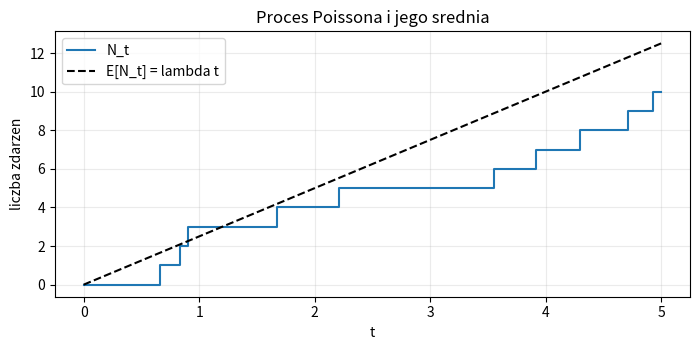

Python code for this plot: (Note: this script raises an exception after producing the figure.)
from pathlib import Path
import numpy as np
import matplotlib.pyplot as plt

rng = np.random.default_rng(401)
lam, T = 2.5, 5.0
skoki = []
t = 0.0
while True:
    t += rng.exponential(scale=1/lam)
    if t > T:
        break
    skoki.append(t)
s = np.array(skoki)  # chwile skokow procesu Poissona
czas = np.linspace(0, T, 500)
N = np.searchsorted(s, czas, side="right")
fig, ax = plt.subplots(figsize=(7.1, 3.6))
ax.step(czas, N, where="post", label="N_t")
ax.plot(czas, lam*czas, "k--", label="E[N_t] = lambda t")
ax.set(xlabel="t", ylabel="liczba zdarzen",
       title="Proces Poissona i jego srednia")
ax.legend(); ax.grid(alpha=.25); fig.tight_layout()
fig.savefig(Path(__file__).resolve().parents[1] / "figures/II_poisson.pdf")
plt.close(fig)
